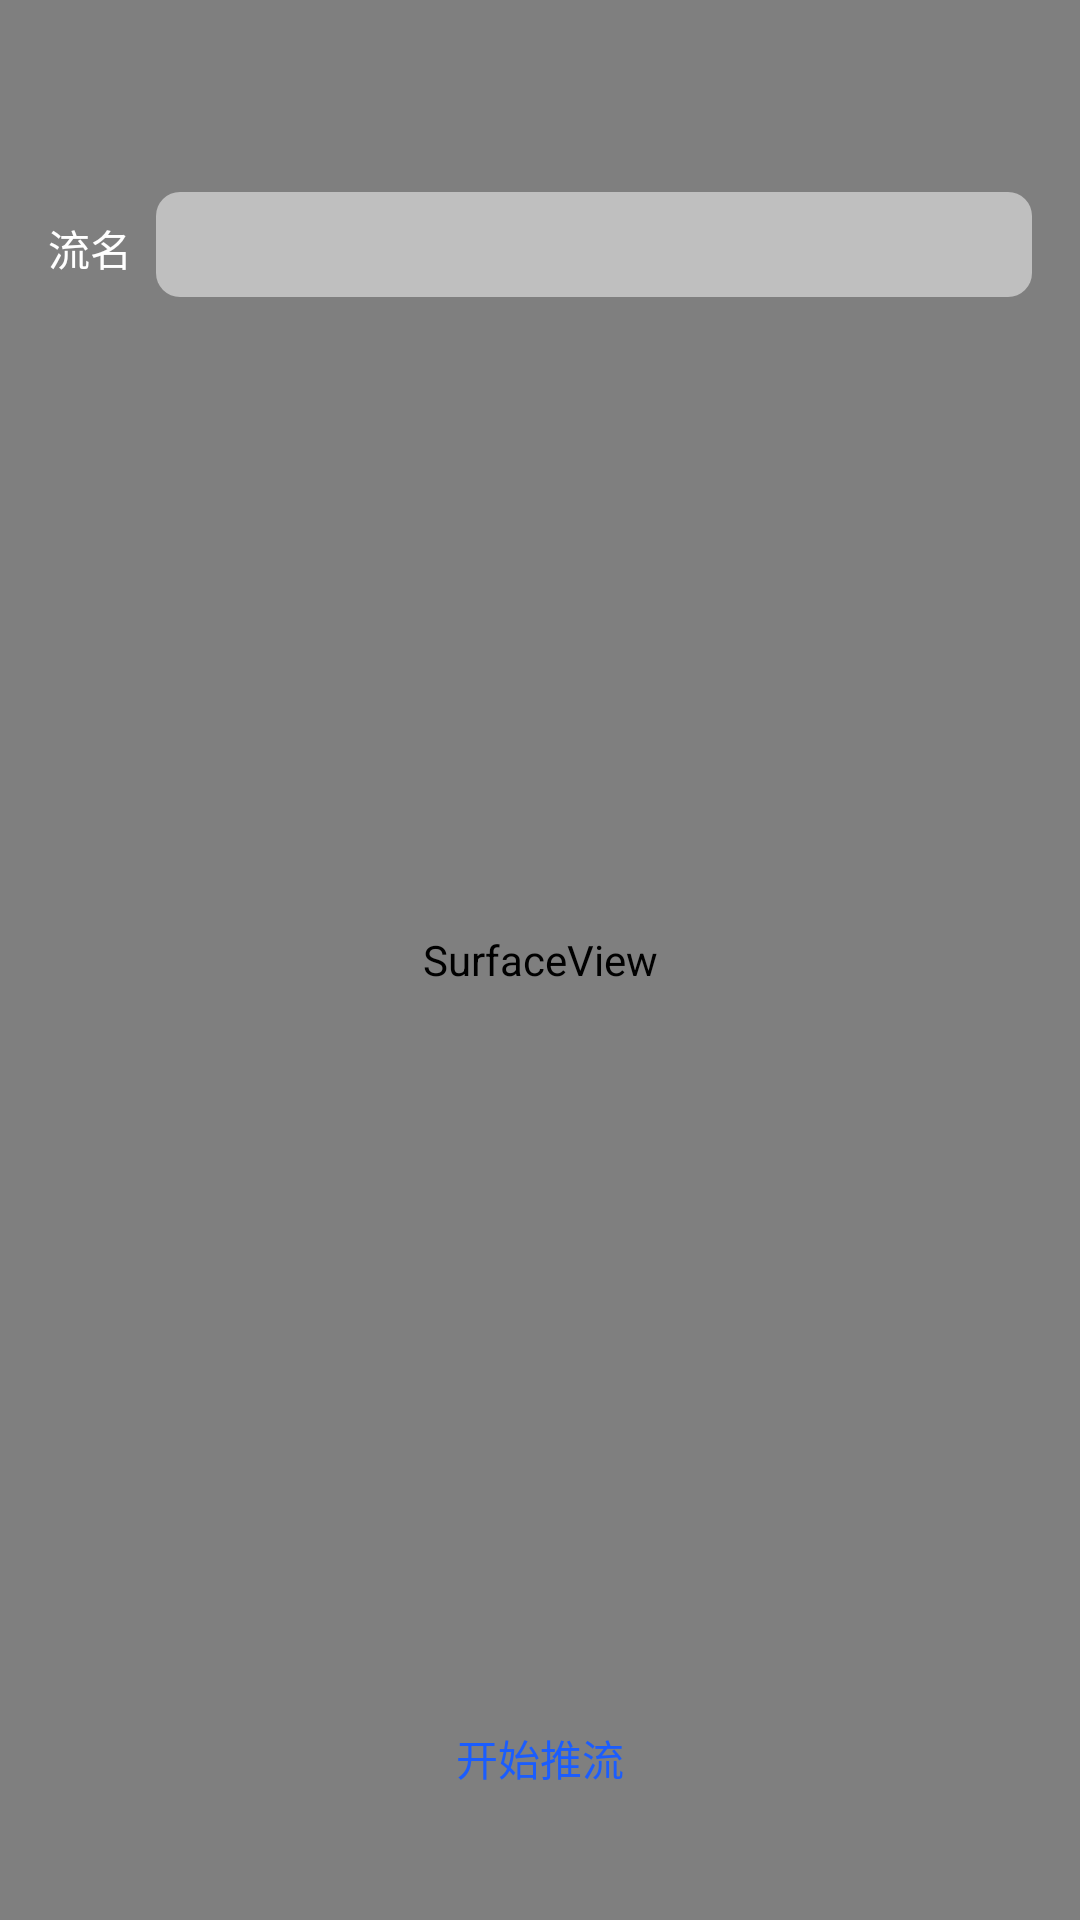

Layout XML and referenced resources for this Android screen:
<!-- AndroidManifest.xml: application theme Theme.Default -->
<!-- res/layout/activity_push_auto_bitrate.xml -->
<?xml version="1.0" encoding="utf-8"?>
<androidx.constraintlayout.widget.ConstraintLayout xmlns:android="http://schemas.android.com/apk/res/android"
    xmlns:app="http://schemas.android.com/apk/res-auto"
    xmlns:tools="http://schemas.android.com/tools"
    android:layout_width="match_parent"
    android:layout_height="match_parent"
    tools:context=".features.advanced.PushAutoBitrateActivity">
    <SurfaceView
        android:id="@+id/render_view"
        android:layout_width="match_parent"
        android:layout_height="match_parent"/>
    <LinearLayout
        android:id="@+id/url_input_layout"
        android:layout_width="match_parent"
        android:layout_height="wrap_content"
        android:layout_marginTop="64dp"
        app:layout_constraintTop_toTopOf="parent"
        android:orientation="horizontal">
        <TextView
            android:layout_width="wrap_content"
            android:layout_height="wrap_content"
            android:layout_marginStart="16dp"
            android:textColor="@color/whiteColor"
            android:text="@string/Push_Url_Tip"/>
        <EditText
            android:id="@+id/url_input_view"
            android:background="@drawable/rounded_edittext"
            android:layout_width="match_parent"
            android:layout_marginStart="8dp"
            android:layout_marginEnd="16dp"
            android:minHeight="35dp"
            android:textColor="@color/whiteColor"
            android:layout_height="wrap_content"/>
    </LinearLayout>

    <TextView
        android:id="@+id/push_info_text_view"
        app:layout_constraintTop_toBottomOf="@+id/url_input_layout"
        android:layout_width="match_parent"
        android:textColor="@color/whiteColor"
        android:layout_height="wrap_content"
        android:layout_marginTop="10dp"/>
    <LinearLayout
        app:layout_constraintBottom_toBottomOf="parent"
        android:layout_marginBottom="30dp"
        android:layout_width="match_parent"
        android:layout_height="wrap_content"
        android:orientation="vertical">
        <ToggleButton
            android:background="@drawable/state_button_bg_color"
            android:textColor="@drawable/state_button_text_color"
            android:onClick="pushControl"
            android:layout_width="match_parent"
            android:layout_height="wrap_content"
            android:textOn="@string/Push_Stop_Push"
            android:textOff="@string/Push_Start_Push"/>
    </LinearLayout>
</androidx.constraintlayout.widget.ConstraintLayout>
<!-- resources referenced by this layout -->
<resources>
  <color name="whiteColor">#FFFFFFFF</color>
  <!-- drawable rounded_edittext (drawable) -->
  <?xml version="1.0" encoding="utf-8"?>
  <shape xmlns:android="http://schemas.android.com/apk/res/android"
      android:shape="rectangle" android:padding="0dp">
      <solid android:color="#80FFFFFF" />
      <corners android:bottomRightRadius="8dp"
          android:bottomLeftRadius="8dp" android:topLeftRadius="8dp"
          android:topRightRadius="8dp" />
  </shape>
  <!-- drawable state_button_bg_color (drawable) -->
  <?xml version="1.0" encoding="utf-8"?>
  <selector xmlns:android="http://schemas.android.com/apk/res/android">
  
      <item
          android:state_checked="false"
          android:drawable="@drawable/button_normal"
          />
      <item
          android:state_checked="true"
          android:drawable="@drawable/button_select"
          />
  </selector>
  <!-- drawable state_button_text_color (drawable) -->
  <?xml version="1.0" encoding="utf-8"?>
  <selector xmlns:android="http://schemas.android.com/apk/res/android">
  
      <item
          android:state_checked="false"
          android:color="@color/blue"
          />
      <item
          android:state_checked="true"
          android:color="@color/whiteColor"
          />
  </selector>
  <string name="Push_Start_Push">开始推流</string>
  <string name="Push_Stop_Push">停止推流</string>
  <string name="Push_Url_Tip">流名</string>
  <style name="Theme.Default" parent="Theme.AppCompat.Light">
          
          <item name="android:windowTitleStyle">@style/windowTitleStyle</item>
          <item name="android:windowTitleBackgroundStyle">@style/windowTitleBackgroundStyle</item>
          <item name="android:windowTitleSize">54dp</item>
          <item name="colorPrimary">@color/colorPrimary</item>
          <item name="colorPrimaryDark">@color/colorPrimaryDark</item>
          <item name="colorAccent">@color/colorAccent</item>
          <item name="navigationIcon">@drawable/nav_back_btn</item>
  
          
          <item name="android:windowBackground">@color/background</item>
          <item name="android:textColor">@color/textBlackColor</item>
          <item name="android:textColorPrimary">@color/textBlackColor</item>
      </style>
  <!-- drawable button_normal (drawable) -->
  <?xml version="1.0" encoding="utf-8"?>
  <shape xmlns:android="http://schemas.android.com/apk/res/android"
      android:shape="rectangle" >
      <corners android:radius="10dp" />
      <solid android:color="@color/clearColor"/>
  </shape>
  <!-- drawable button_select (drawable) -->
  <?xml version="1.0" encoding="utf-8"?>
  <shape xmlns:android="http://schemas.android.com/apk/res/android"
      android:shape="rectangle">
      
      <corners android:radius="10dp"/>
      
      <solid android:color="@color/blue"/>
  </shape>
  <color name="blue">#1B5DFE</color>
  <style name="windowTitleStyle">
          <item name="android:textColor">@color/blue</item>
          <item name="android:textColorPrimary">@color/blue</item>
          <item name="android:textSize">20sp</item>
      </style>
  <style name="windowTitleBackgroundStyle">
          <item name="android:background">#FFFFFF</item>
      </style>
  <color name="colorPrimary">#FFFFFF</color>
  <color name="colorPrimaryDark">#111214</color>
  <color name="colorAccent">#111214</color>
  <!-- drawable nav_back_btn (drawable) -->
  <vector android:height="15dp" android:viewportHeight="1024"
      android:viewportWidth="1024" android:width="15dp" xmlns:android="http://schemas.android.com/apk/res/android">
      <path android:fillColor="#FF000000" android:pathData="M778.7,926.3a56.8,56.8 0,1 1,-80.3 80.3L243.9,552.2a56.8,56.8 0,0 1,0 -80.3l454.5,-454.5a56.8,56.8 0,1 1,80.3 80.3L364.3,512 778.7,926.3z"/>
  </vector>
  <color name="background">#FFF5F5F5</color>
  <color name="textBlackColor">#111214</color>
  <color name="clearColor">#00FFFFFF</color>
</resources>
